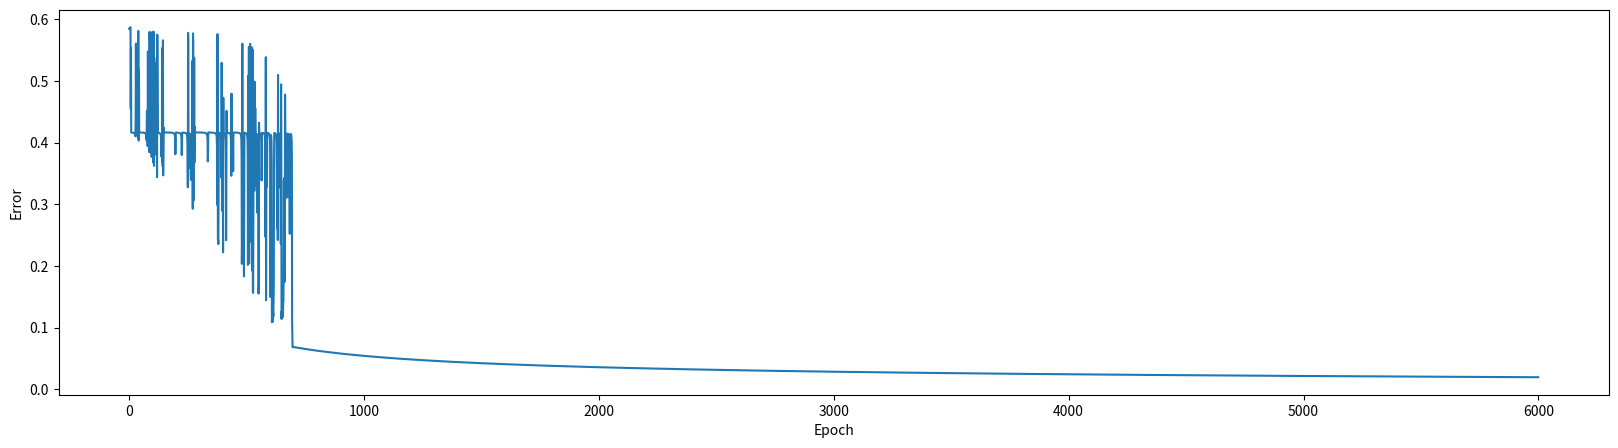

Reproduce this figure in Python.

import numpy as np # helps with the math
import matplotlib.pyplot as plt # to plot error during training

# input data
inputs = np.array([[1, 1, 1, 1, 1, 1, 1, 0, 0, 1, 1, 1],#0
                   [1, 1, 1, 1, 1, 1, 1, 1, 1, 1, 1, 1],
                   [1, 1, 0, 0, 1, 1, 1, 1, 1, 1, 1, 1],#2
                   [1, 1, 1, 1, 1, 1, 1, 1, 1, 1, 1, 1],
                   [1, 1, 1, 1, 1, 1, 1, 1, 1, 1, 1, 1],
                   [1, 1, 1, 1, 0, 0, 1, 1, 1, 1, 1, 1],#5
                   [1, 1, 1, 1, 1, 1, 1, 1, 1, 1, 1, 1],
                   [1, 1, 1, 1, 1, 1, 1, 1, 1, 1, 0, 0],#7
                   [1, 1, 1, 1, 1, 1, 1, 1, 1, 1, 1, 1],
                   [1, 1, 1, 1, 1, 1, 1, 1, 1, 1, 1, 1],
                   [1, 1, 1, 1, 1, 1, 1, 1, 1, 1, 1, 1],
                   [0, 0, 1, 1, 1, 1, 1, 1, 1, 1, 1, 1],#11
                   ])
# output data
outputs = np.array([[1], [0], [1], [0], [0], [1], [0], [1], [0], [0], [0], [1]])

# create NeuralNetwork class
class NeuralNetwork:

    # intialize variables in class
    def __init__(self, inputs, outputs):
        self.inputs  = inputs
        self.outputs = outputs
        # initialize weights as .50 for simplicity
        self.weights = np.array([[.50], [.50], [.50], [.50], [.50], [.50], [.50], [.50], [.50], [.50], [.50], [.50] ])
        self.error_history = []
        self.epoch_list = []

    #activation function ==> S(x) = 1/1+e^(-x)
    def sigmoid(self, x, deriv=False):
        if deriv == True:
            return x * (1 - x)
        return 1 / (1 + np.exp(-x))

    # data will flow through the neural network.
    def feed_forward(self):
        self.hidden = self.sigmoid(np.dot(self.inputs, self.weights))

    # going backwards through the network to update weights
    def backpropagation(self):
        self.error  = self.outputs - self.hidden
        delta = self.error * self.sigmoid(self.hidden, deriv=True)
        self.weights += np.dot(self.inputs.T, delta)

    # train the neural net for 25,000 iterations
    def train(self, epochs=6000):
        for epoch in range(epochs):
            # flow forward and produce an output
            self.feed_forward()
            # go back though the network to make corrections based on the output
            self.backpropagation()
            # keep track of the error history over each epoch
            self.error_history.append(np.average(np.abs(self.error)))
            self.epoch_list.append(epoch)

    # function to predict output on new and unseen input data
    def predict(self, new_input):
        prediction = self.sigmoid(np.dot(new_input, self.weights))
        return prediction

# create neural network
NN = NeuralNetwork(inputs, outputs)
# train neural network
NN.train()

# create two new examples to predict
example = np.array([[1,1,1,1,1,1,1,1,1,1,1,1]])
example_2 = np.array([[1,1,1,1,1,1,1,1,1,0,1,1]])

# print the predictions for both examples

print(NN.predict(example))
print(NN.predict(example_2) )


# plot the error over the entire training duration
plt.figure(figsize=(20,5))
plt.plot(NN.epoch_list, NN.error_history)
plt.xlabel('Epoch')
plt.ylabel('Error')
plt.show()
